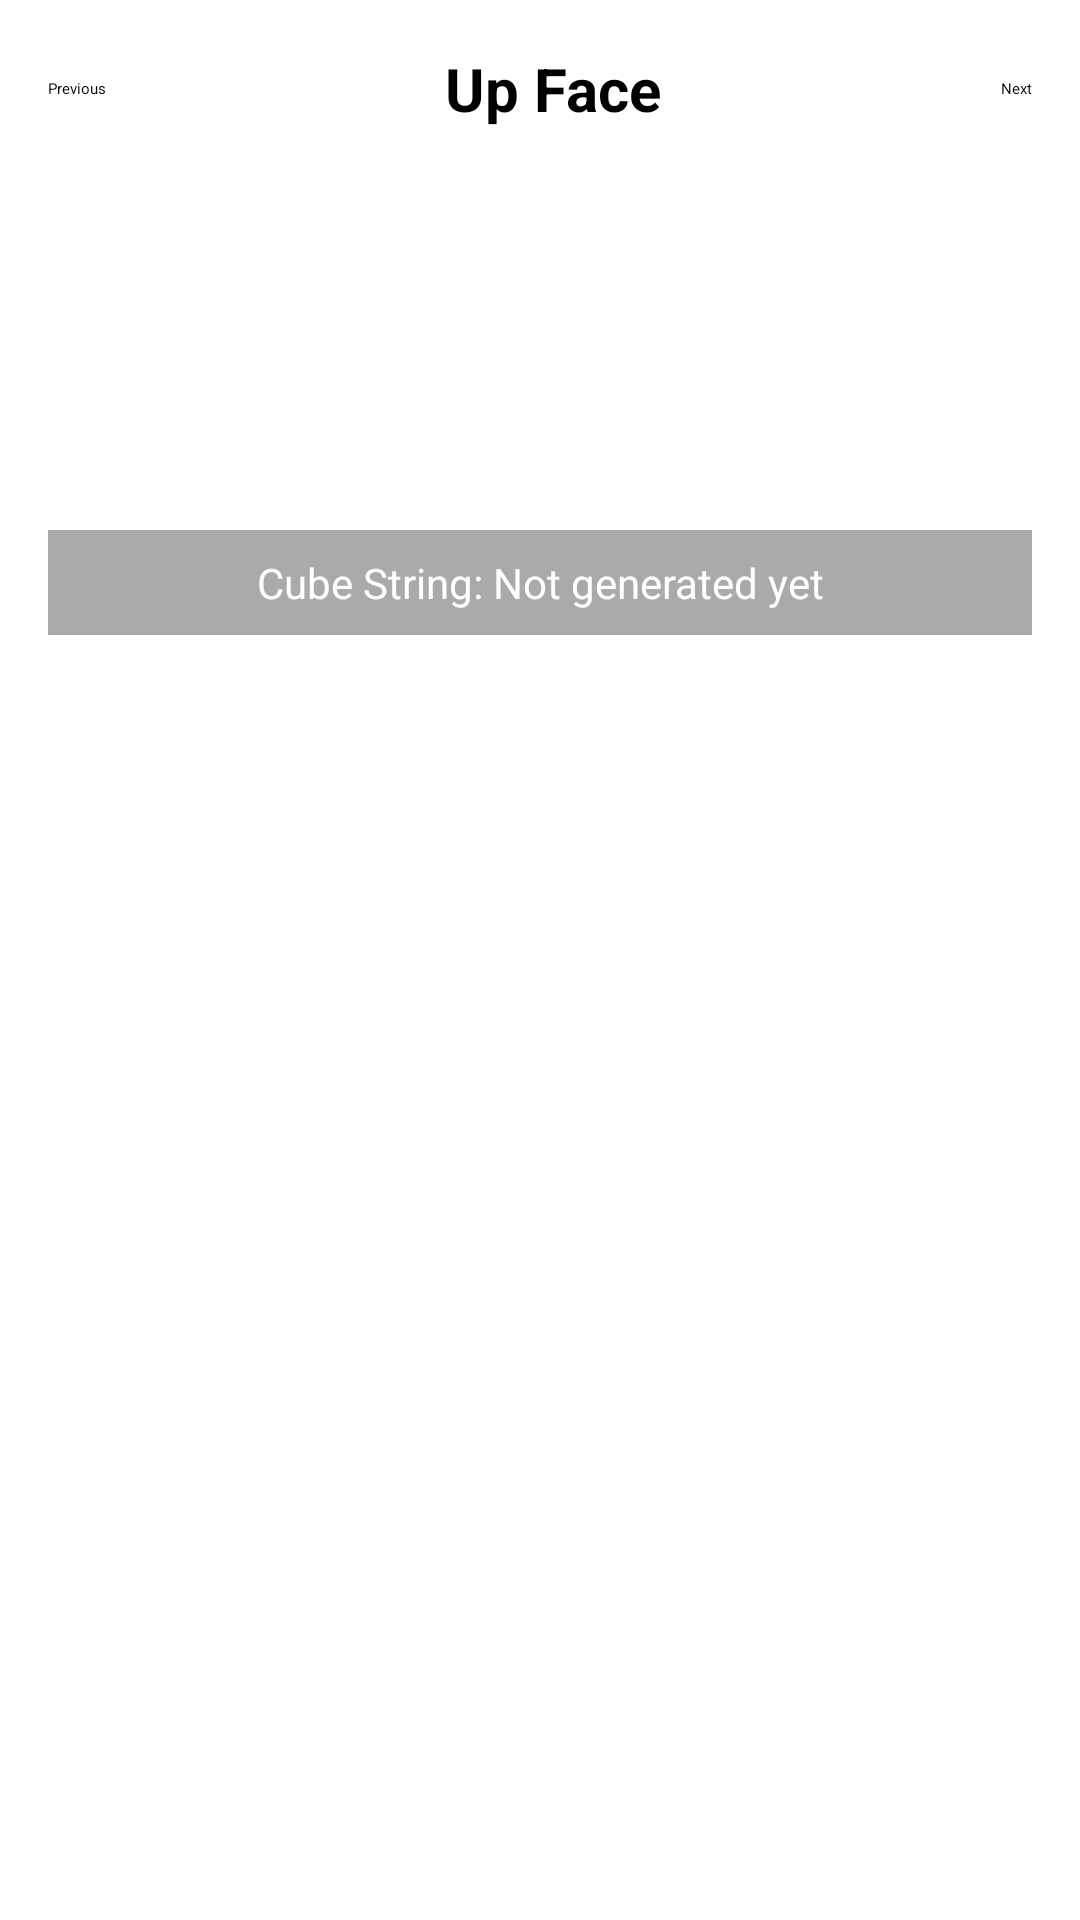

This screen was rendered from an Android layout file. Write that file and the resources it references.
<!-- AndroidManifest.xml: application theme GdxTheme -->
<!-- res/layout/activity_color_input.xml -->
<?xml version="1.0" encoding="utf-8"?>
<ScrollView xmlns:android="http://schemas.android.com/apk/res/android"
    android:id="@+id/scrollView"
    android:layout_width="match_parent"
    android:layout_height="match_parent"
    android:fillViewport="true"
    android:padding="16dp">

    <LinearLayout
        android:id="@+id/rootLayout"
        android:layout_width="match_parent"
        android:layout_height="wrap_content"
        android:orientation="vertical">

        
        <LinearLayout
            android:id="@+id/headerLayout"
            android:layout_width="match_parent"
            android:layout_height="wrap_content"
            android:orientation="horizontal"
            android:gravity="center_vertical"
            android:layout_marginBottom="16dp">

            
            <Button
                android:id="@+id/prevButton"
                android:layout_width="wrap_content"
                android:layout_height="wrap_content"
                android:text="Previous"
                android:enabled="false" />

            
            <TextView
                android:id="@+id/faceLabelTextView"
                android:layout_width="0dp"
                android:layout_height="wrap_content"
                android:text="Up Face"
                android:textSize="20sp"
                android:textStyle="bold"
                android:gravity="center"
                android:layout_weight="1"
                android:paddingStart="16dp"
                android:paddingEnd="16dp" />

            
            <Button
                android:id="@+id/nextButton"
                android:layout_width="wrap_content"
                android:layout_height="wrap_content"
                android:text="Next" />
        </LinearLayout>

        
        <GridLayout
            android:id="@+id/currentFaceGrid"
            android:layout_width="match_parent"
            android:layout_height="wrap_content"
            android:columnCount="3"
            android:rowCount="3"
            android:layout_marginBottom="24dp"
            android:gravity="center"
            android:layout_gravity="center"
            android:orientation="horizontal">
            
        </GridLayout>

        
        <Button
            android:id="@+id/generateSolveButton"
            android:layout_width="match_parent"
            android:layout_height="wrap_content"
            android:text="Generate and Solve"
            android:textSize="16sp"
            android:layout_marginTop="24dp"
            android:padding="16dp"
            android:backgroundTint="@color/purple_500"
            android:textColor="@android:color/white"
            android:enabled="false" />

        
        <TextView
            android:id="@+id/debugCubeStringTextView"
            android:layout_width="match_parent"
            android:layout_height="wrap_content"
            android:text="Cube String: Not generated yet"
            android:textSize="14sp"
            android:textColor="@android:color/white"
            android:background="@android:color/darker_gray"
            android:padding="8dp"
            android:gravity="center"
            android:layout_marginTop="16dp"/>
    </LinearLayout>
</ScrollView>
<!-- resources referenced by this layout -->
<resources>
  <color name="purple_500">#FF6200EE</color>
  <style name="GdxTheme" parent="android:Theme">
      <item name="android:windowBackground">@android:color/transparent</item>
          <item name="android:colorBackgroundCacheHint">@null</item>
          <item name="android:windowAnimationStyle">@android:style/Animation</item>
          <item name="android:windowNoTitle">true</item>
          <item name="android:windowContentOverlay">@null</item>
          <item name="android:windowFullscreen">true</item>
      </style>
</resources>
